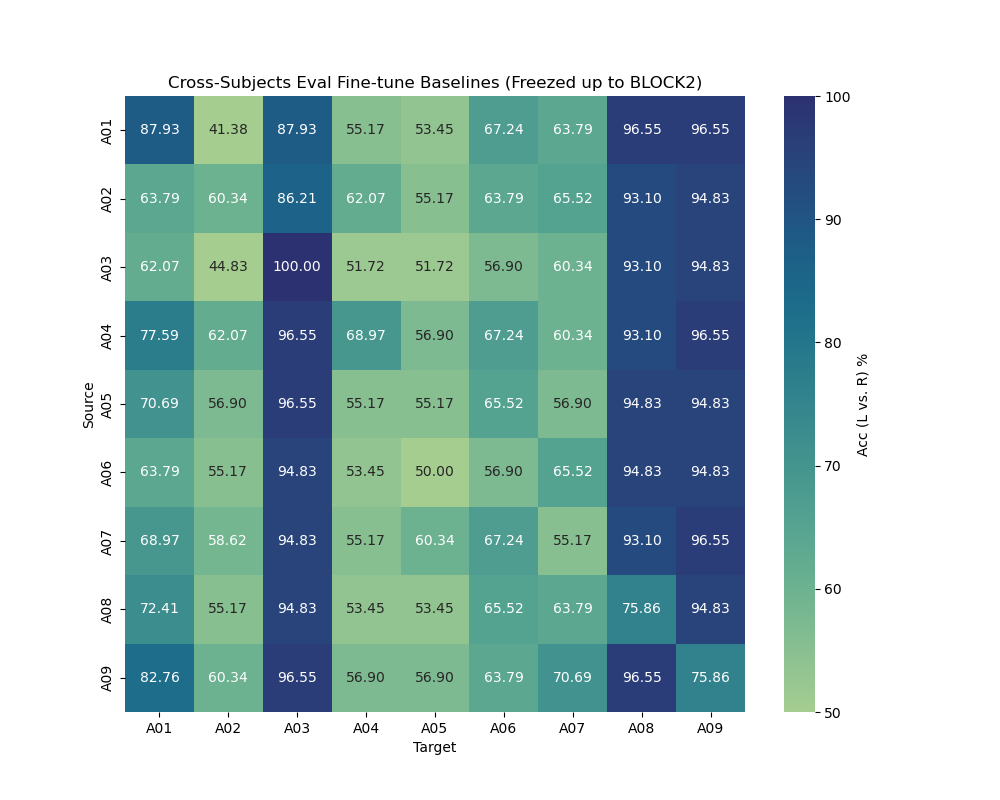

The file beside this chart, header and first rows:
, A01, A02, A03, A04, A05, A06, A07, A08, A09
A01, 87.93, 41.38, 87.93, 55.17, 53.45, 67.24, 63.79, 96.55, 96.55
A02, 63.79, 60.34, 86.21, 62.07, 55.17, 63.79, 65.52, 93.1, 94.83
A03, 62.07, 44.83, 100.0, 51.72, 51.72, 56.9, 60.34, 93.1, 94.83
A04, 77.59, 62.07, 96.55, 68.97, 56.9, 67.24, 60.34, 93.1, 96.55
A05, 70.69, 56.9, 96.55, 55.17, 55.17, 65.52, 56.9, 94.83, 94.83
A06, 63.79, 55.17, 94.83, 53.45, 50.0, 56.9, 65.52, 94.83, 94.83
A07, 68.97, 58.62, 94.83, 55.17, 60.34, 67.24, 55.17, 93.1, 96.55
A08, 72.41, 55.17, 94.83, 53.45, 53.45, 65.52, 63.79, 75.86, 94.83
A09, 82.76, 60.34, 96.55, 56.9, 56.9, 63.79, 70.69, 96.55, 75.86
